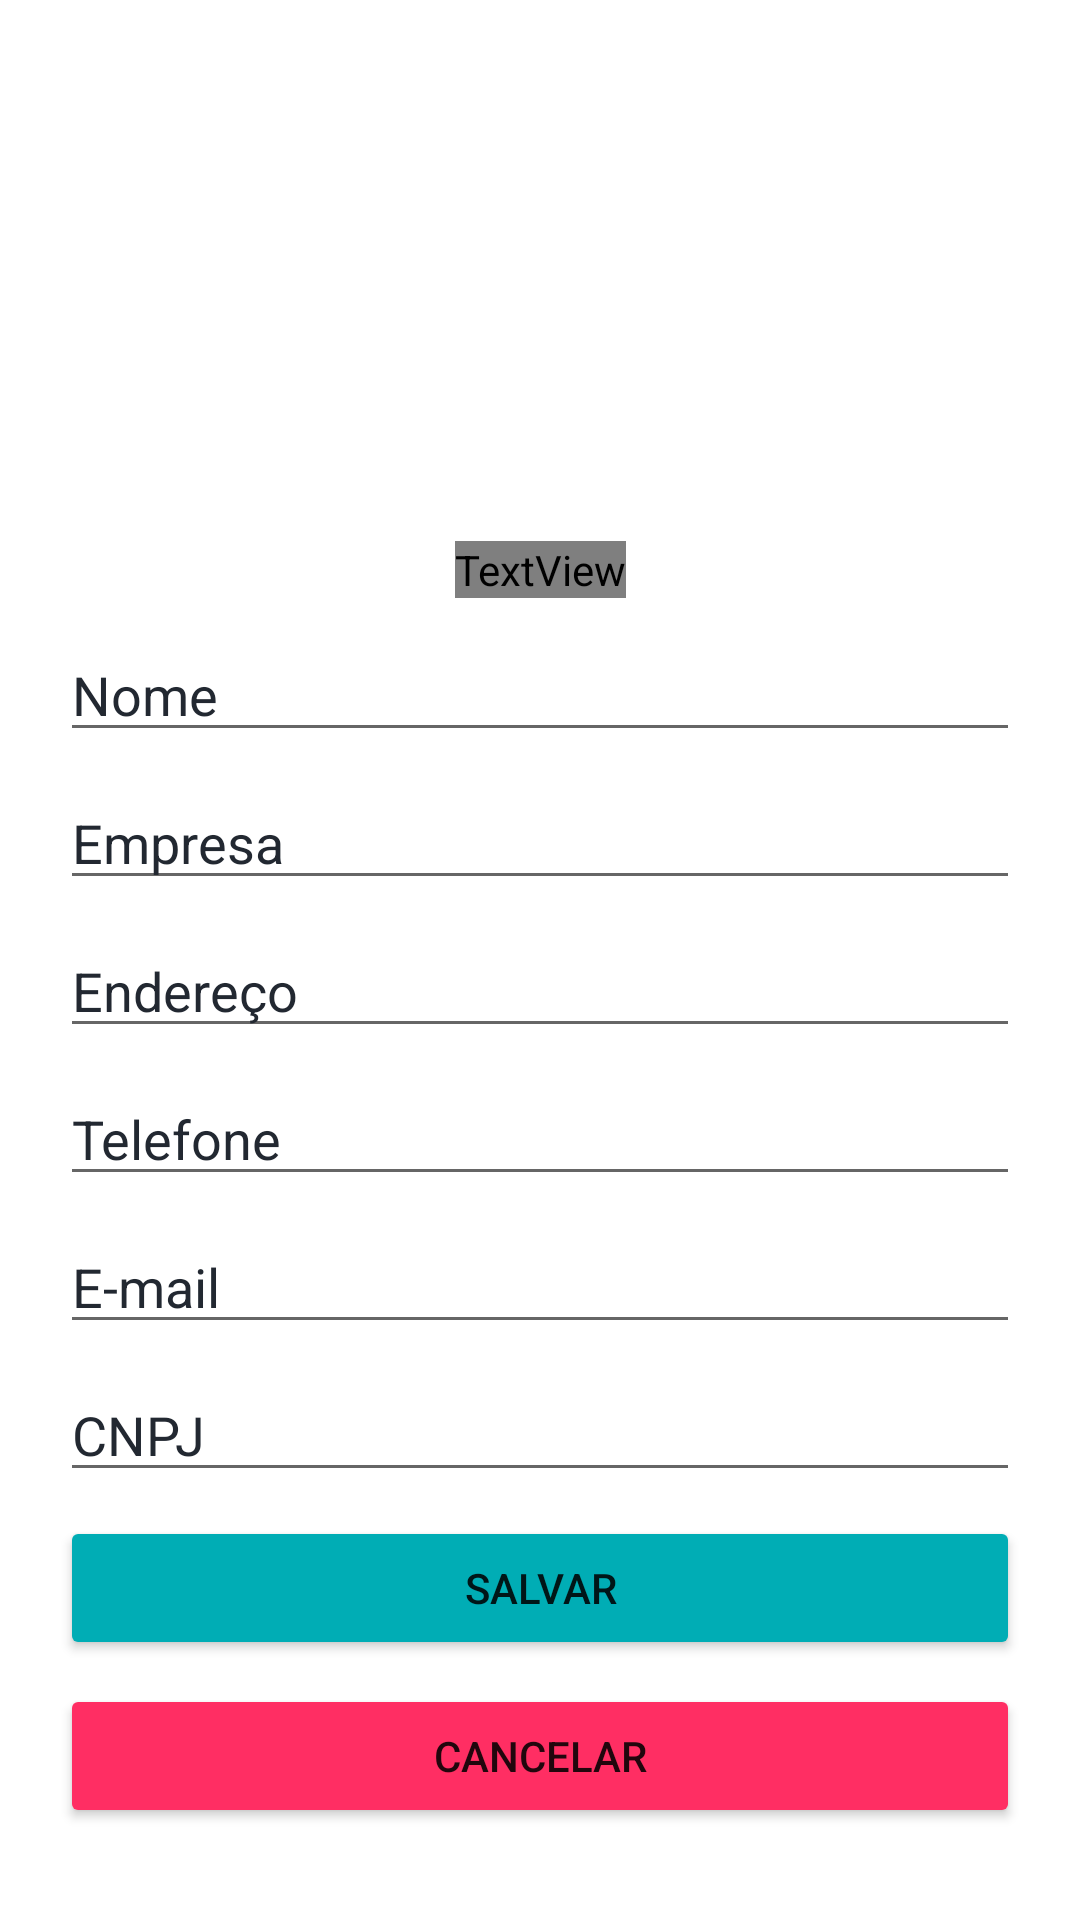

The Android layout XML behind this screen, and the referenced resources:
<!-- AndroidManifest.xml: application theme Theme.MercadoMovel -->
<!-- res/layout/fragment_clientes.xml -->
<?xml version="1.0" encoding="utf-8"?>
<androidx.constraintlayout.widget.ConstraintLayout xmlns:android="http://schemas.android.com/apk/res/android"
    xmlns:app="http://schemas.android.com/apk/res-auto"
    xmlns:tools="http://schemas.android.com/tools"
    android:layout_width="match_parent"
    android:layout_height="match_parent"
    android:id="@+id/cliente_fragmentID"
    tools:context=".view.Clientes.ClientesFragment">

    <androidx.constraintlayout.widget.Guideline
        android:id="@+id/centerGuide"
        android:layout_width="wrap_content"
        android:layout_height="wrap_content"
        android:orientation="horizontal"
        app:layout_constraintGuide_percent="0.7" />

    <TextView
        android:id="@+id/tituloTextView"
        android:layout_width="wrap_content"
        android:layout_height="wrap_content"
        android:text="@string/novo_cliente"
        android:textAppearance="@style/opensansextrabold"
        android:textColor="@color/preto"
        android:layout_marginBottom="30px"
        app:layout_constraintBottom_toTopOf="@+id/nomeEditText"
        app:layout_constraintEnd_toEndOf="parent"
        app:layout_constraintStart_toStartOf="parent" />

    <EditText
        android:id="@+id/nomeEditText"
        android:layout_width="match_parent"
        android:layout_height="wrap_content"
        android:layout_marginHorizontal="20dp"
        android:layout_marginVertical="8dp"
        android:hint="@string/nome_cliente"
        android:inputType="text"
        android:textColor="@color/preto"
        android:textColorHint="@color/preto"
        app:layout_constraintBottom_toTopOf="@+id/nome_empresa"
        app:layout_constraintEnd_toEndOf="parent"
        app:layout_constraintStart_toStartOf="parent" />

    <EditText
        android:id="@+id/nome_empresa"
        android:layout_width="match_parent"
        android:layout_height="wrap_content"
        android:layout_marginHorizontal="20dp"
        android:layout_marginVertical="8dp"
        android:hint="@string/empresa"
        android:inputType="text"
        android:textColor="@color/preto"
        android:textColorHint="@color/preto"
        app:layout_constraintBottom_toTopOf="@+id/descricaoEditText"
        app:layout_constraintEnd_toEndOf="parent"
        app:layout_constraintStart_toStartOf="parent" />

    <EditText
        android:id="@+id/descricaoEditText"
        android:layout_width="match_parent"
        android:layout_height="wrap_content"
        android:layout_marginHorizontal="20dp"
        android:layout_marginVertical="8dp"
        android:hint="@string/endereco_cliente"
        android:inputType="text"
        android:textColor="@color/preto"
        android:textColorHint="@color/preto"
        app:layout_constraintBottom_toTopOf="@+id/valorEditText"
        app:layout_constraintEnd_toEndOf="parent"
        app:layout_constraintStart_toStartOf="parent" />

    <EditText
        android:id="@+id/valorEditText"
        android:layout_width="match_parent"
        android:layout_height="wrap_content"
        android:layout_marginHorizontal="20dp"
        android:layout_marginVertical="8dp"
        android:hint="@string/tel_cliente"
        android:inputType="numberDecimal"
        android:textColor="@color/preto"
        android:textColorHint="@color/preto"
        app:layout_constraintBottom_toTopOf="@+id/dataVencimentoEditText"
        app:layout_constraintEnd_toEndOf="parent"
        app:layout_constraintStart_toStartOf="parent" />

    <EditText
        android:id="@+id/dataVencimentoEditText"
        android:layout_width="match_parent"
        android:layout_height="wrap_content"
        android:layout_marginHorizontal="20dp"
        android:layout_marginVertical="8dp"
        android:hint="@string/email_cliente"
        android:inputType="date"
        android:textColor="@color/preto"
        android:textColorHint="@color/preto"
        app:layout_constraintBottom_toTopOf="@+id/quantidadeEditText"
        app:layout_constraintEnd_toEndOf="parent"
        app:layout_constraintStart_toStartOf="parent" />

    <EditText
        android:id="@+id/quantidadeEditText"
        android:layout_width="match_parent"
        android:layout_height="wrap_content"
        android:layout_marginHorizontal="20dp"
        android:layout_marginVertical="8dp"
        android:hint="@string/cnpj_cliente"
        android:inputType="number"
        android:textColor="@color/preto"
        android:textColorHint="@color/preto"
        app:layout_constraintTop_toTopOf="@id/centerGuide"
        />

    <Button
        android:id="@+id/cancelarButton"
        android:layout_width="match_parent"
        android:layout_height="wrap_content"
        android:layout_marginHorizontal="20dp"
        android:layout_marginVertical="8dp"
        android:backgroundTint="@color/vermelho"
        android:text="@string/cancelar"
        app:layout_constraintEnd_toEndOf="parent"
        app:layout_constraintStart_toStartOf="parent"
        app:layout_constraintTop_toBottomOf="@+id/salvarButton" />

    <Button
        android:id="@+id/salvarButton"
        android:layout_width="match_parent"
        android:layout_height="wrap_content"
        android:layout_marginHorizontal="20dp"
        android:layout_marginVertical="8dp"
        android:backgroundTint="@color/ciano"
        android:text="@string/salvar"
        app:layout_constraintEnd_toEndOf="parent"
        app:layout_constraintStart_toStartOf="parent"
        app:layout_constraintTop_toBottomOf="@+id/quantidadeEditText" />

</androidx.constraintlayout.widget.ConstraintLayout>
<!-- resources referenced by this layout -->
<resources>
  <color name="ciano">#00ADB5</color>
  <color name="preto">#222831</color>
  <color name="vermelho">#FF2E63</color>
  <string name="cancelar">Cancelar</string>
  <string name="cnpj_cliente">CNPJ</string>
  <string name="email_cliente">E-mail</string>
  <string name="empresa">Empresa</string>
  <string name="endereco_cliente">Endereço</string>
  <string name="nome_cliente">Nome</string>
  <string name="novo_cliente">CADASTRAR CLIENTE</string>
  <string name="salvar">Salvar</string>
  <string name="tel_cliente">Telefone</string>
  <style name="opensansextrabold" parent="TextAppearance.Widget.AppCompat.Toolbar.Title">
          <item name="android:fontFamily">@font/opensans_extrabold</item>
      </style>
  <style name="Theme.MercadoMovel" parent="Theme.MaterialComponents.DayNight.NoActionBar">
          
          <item name="colorPrimary">@color/preto</item>
          <item name="colorPrimaryVariant">@color/pretoclaro</item>
          <item name="colorOnPrimary">@color/branco</item>
          
          <item name="colorSecondary">@color/teal_200</item>
          <item name="colorSecondaryVariant">@color/teal_700</item>
          <item name="colorOnSecondary">@color/black</item>
          
          <item name="android:statusBarColor">?attr/colorPrimaryVariant</item>
          
      </style>
  <color name="pretoclaro">#393E46</color>
  <color name="branco">#EEEEEE</color>
  <color name="teal_200">#FF03DAC5</color>
  <color name="teal_700">#FF018786</color>
  <color name="black">#FF000000</color>
</resources>
